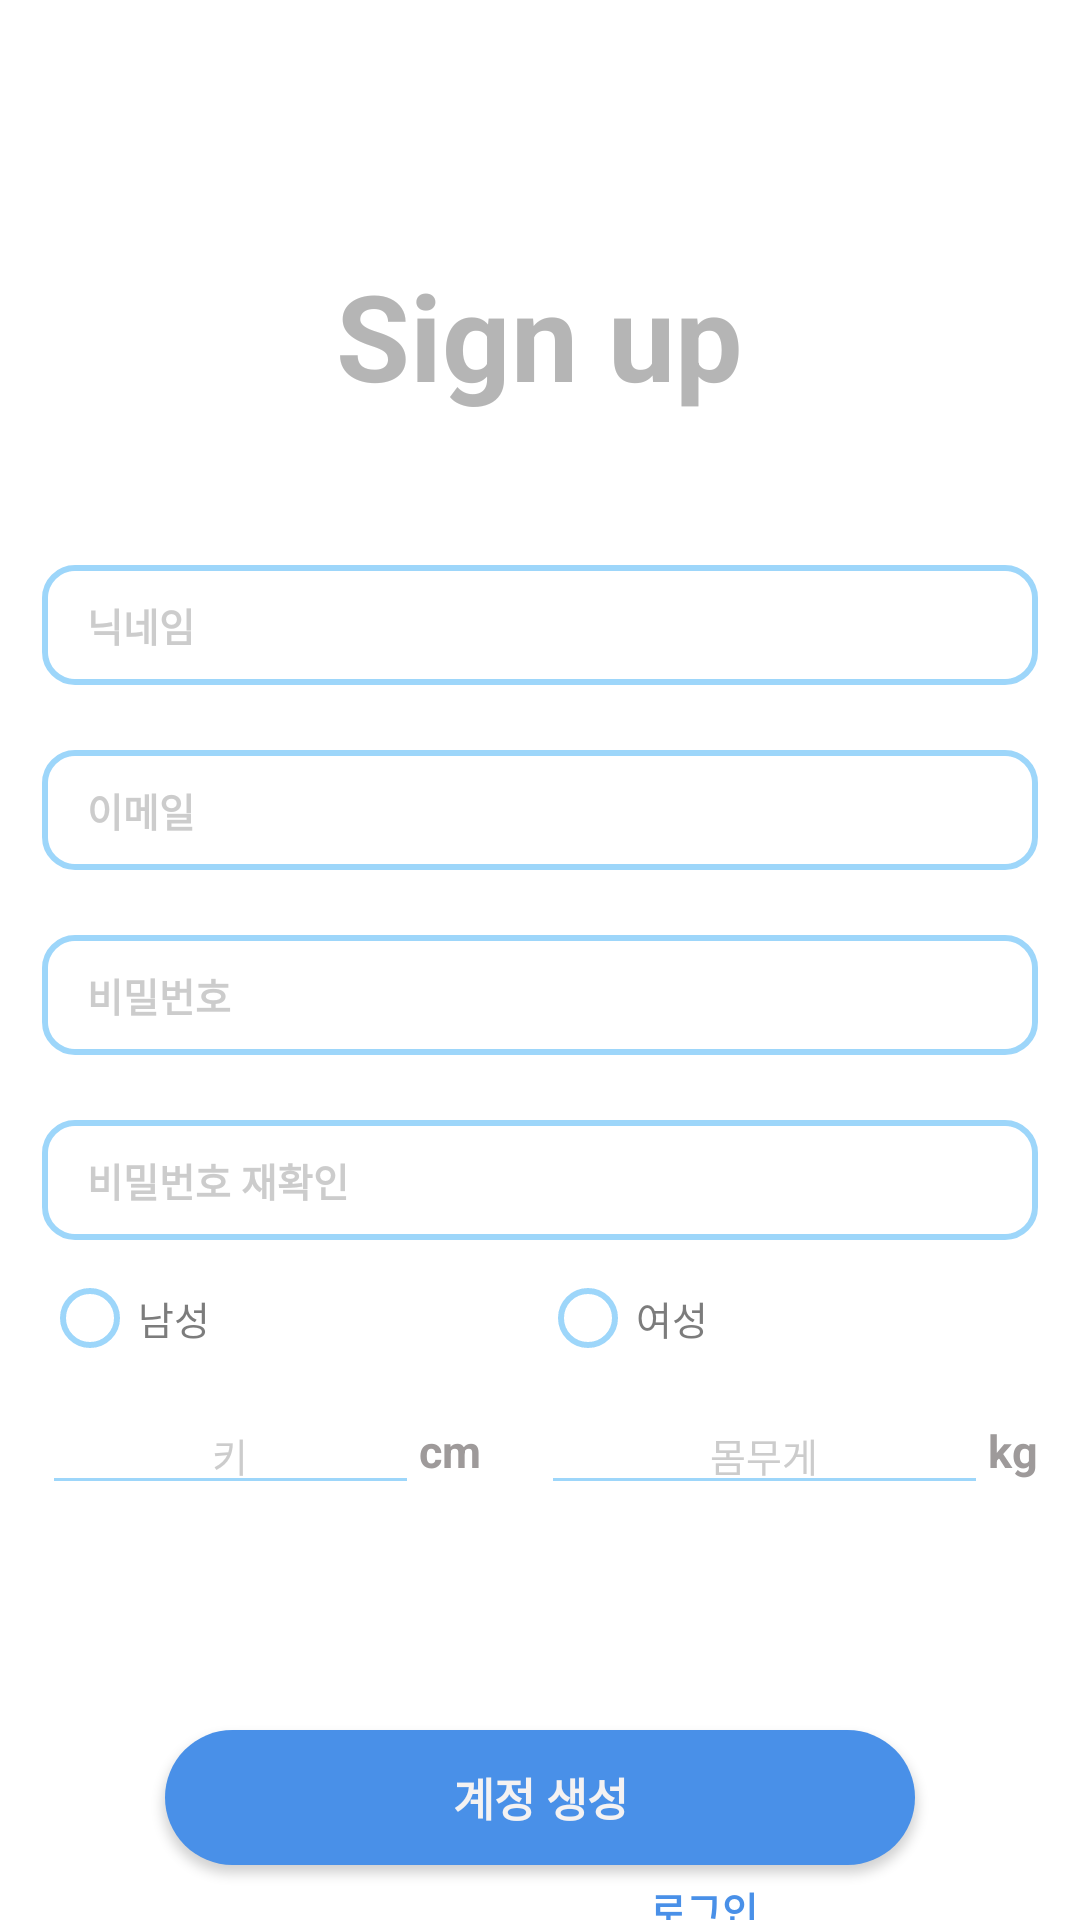

Produce the Android XML layout that renders to this screen, including the resource entries it uses.
<!-- AndroidManifest.xml: application theme Theme.PlanRun -->
<!-- res/layout/activity_register.xml -->
<?xml version="1.0" encoding="utf-8"?>
<LinearLayout xmlns:android="http://schemas.android.com/apk/res/android"
    xmlns:app="http://schemas.android.com/apk/res-auto"
    xmlns:tools="http://schemas.android.com/tools"
    android:layout_width="match_parent"
    android:layout_height="match_parent"
    android:gravity="center"
    tools:context=".RegisterActivity"
    android:background="#FFFFFF"
    android:orientation="vertical">

    <TextView
        android:textAlignment="center"
        android:text="Sign up"
        android:textSize="40dp"
        android:textColor="#DAA8A8A8"
        android:textStyle="bold"
        android:layout_marginTop="85dp"
        android:layout_marginBottom="50dp"
        android:textAllCaps="false"
        android:letterSpacing="0"
        android:layout_width="wrap_content"
        android:layout_height="wrap_content" />
    <EditText
        android:id="@+id/et_nickname"
        android:layout_width="332dp"
        android:layout_height="40dp"
        android:background="@drawable/edit_style"
        android:textSize="13dp"
        android:hint="닉네임"
        android:paddingLeft="15dp"
        android:textColor="@color/black"
        android:textColorHint="#CFC0C0C0"
        android:textStyle="bold"
        android:inputType="textEmailAddress" />
    <TextView
        android:id="@+id/nickname_condition"
        android:textSize="11dp"
        android:layout_width="332dp"
        android:layout_height="wrap_content"
        android:paddingLeft="15dp"
        android:layout_marginBottom="7dp"/>

    <EditText
        android:id="@+id/et_email"
        android:layout_width="332dp"
        android:layout_height="40dp"
        android:background="@drawable/edit_style"
        android:textSize="13dp"
        android:hint="이메일"
        android:paddingLeft="15dp"
        android:textColor="@color/black"
        android:textColorHint="#CFC0C0C0"
        android:textStyle="bold"
        android:inputType="textEmailAddress" />
    <TextView
        android:id="@+id/email_condition"
        android:textSize="11dp"
        android:layout_width="332dp"
        android:layout_height="wrap_content"
        android:paddingLeft="15dp"
        android:layout_marginBottom="7dp" />

    <EditText
        android:id="@+id/et_pwd"
        android:layout_width="332dp"
        android:layout_height="40dp"
        android:background="@drawable/edit_style"
        android:textSize="13dp"
        android:hint="비밀번호"
        android:textColor="@color/black"
        android:paddingLeft="15dp"
        android:textStyle="bold"
        android:textColorHint="#CEC0C0C0"
        android:inputType="textPassword" />

    <TextView
        android:id="@+id/pwd_condition"
        android:textSize="11dp"
        android:layout_width="332dp"
        android:layout_height="wrap_content"
        android:paddingLeft="15dp"
        android:layout_marginBottom="7dp" />

    <EditText
        android:id="@+id/et_pwd_check"
        android:layout_width="332dp"
        android:layout_height="40dp"
        android:background="@drawable/edit_style"
        android:textSize="13dp"
        android:hint="비밀번호 재확인"
        android:paddingLeft="15dp"
        android:textColor="@color/black"
        android:textColorHint="#CFC0C0C0"
        android:textStyle="bold"
        android:inputType="textPassword"/>

    <RadioGroup
        android:id="@+id/radioGroup"
        android:layout_width="332dp"
        android:layout_height="wrap_content"
        android:layout_marginTop="10dp">
        <LinearLayout
            android:layout_weight="1"
            android:orientation="horizontal"
            android:layout_width="match_parent"
            android:layout_height="wrap_content" >
            <RadioButton
                android:layout_weight="1"
                android:id="@+id/radioButtonMale"
                android:layout_width="match_parent"
                android:layout_height="wrap_content"
                android:theme="@style/CustomRadioButton"
                android:textColor="#CF5E5E5E"
                android:textSize="13dp"
                android:text="남성" />
            <RadioButton
                android:layout_weight="1"
                android:id="@+id/radioButtonFemale"
                android:layout_width="match_parent"
                android:layout_height="wrap_content"
                android:theme="@style/CustomRadioButton"
                android:textColor="#CF5E5E5E"
                android:textSize="13dp"
                android:text="여성" />
        </LinearLayout>
    </RadioGroup>
    <LinearLayout
        android:gravity="center"
        android:orientation="horizontal"
        android:layout_marginTop="10dp"
        android:layout_width="332dp"
        android:layout_height="wrap_content">
        <EditText
            android:id="@+id/editTextHeight"
            android:layout_width="wrap_content"
            android:layout_height="wrap_content"
            android:layout_weight="1"
            android:backgroundTint="#9DD6FA"
            android:hint="키"
            android:textColor="@color/black"
            android:textColorHint="#CFC0C0C0"
            android:textAlignment="center"
            android:textSize="13dp"
            android:inputType="numberDecimal" />
        <TextView
            android:text="cm"
            android:textSize="15dp"
            android:textStyle="bold"
            android:textColor="#9E9A9A"
            android:layout_marginRight="10dp"
            android:layout_width="wrap_content"
            android:layout_height="wrap_content" />

        <EditText
            android:id="@+id/editTextWeight"
            android:layout_width="wrap_content"
            android:layout_height="wrap_content"
            android:layout_weight="1"
            android:layout_marginLeft="10dp"
            android:hint="몸무게"
            android:textColor="@color/black"
            android:textColorHint="#CFC0C0C0"
            android:backgroundTint="#9DD6FA"
            android:textAlignment="center"
            android:textSize="13dp"
            android:inputType="numberDecimal" />
        <TextView
            android:text="kg"
            android:textSize="15dp"
            android:textStyle="bold"
            android:textColor="#9E9A9A"
            android:layout_width="wrap_content"
            android:layout_height="wrap_content" />
    </LinearLayout>

    <androidx.appcompat.widget.AppCompatButton
        android:id="@+id/btn_register"
        android:layout_gravity="center_horizontal"
        android:layout_width="250dp"
        android:layout_height="45dp"
        android:layout_marginTop="75dp"
        android:background="@drawable/btn_register_style"
        android:textAllCaps="false"
        android:textSize="15dp"
        android:textStyle="bold"
        android:textColor="#F4F2F2"
        android:letterSpacing="0"
        android:text="계정 생성"/>
    <LinearLayout
        android:gravity="center"
        android:layout_marginTop="5dp"
        android:orientation="horizontal"
        android:layout_width="match_parent"
        android:layout_height="wrap_content">
        <TextView
            android:textSize="13dp"
            android:textAlignment="center"
            android:layout_width="wrap_content"
            android:layout_height="wrap_content"
            android:text="이미 회원이신가요?"
            android:layout_marginLeft="48dp"
            android:layout_marginTop="10dp"
            android:layout_marginBottom="10dp"
            android:textColor="#989eb1"/>
        <Button
            android:layout_width="wrap_content"
            android:layout_height="wrap_content"
            android:background="#00ff0000"
            android:textAlignment="viewStart"
            android:paddingLeft="4dp"
            android:textStyle="bold"
            android:textAllCaps="false"
            android:textColor="#FF4990E8"
            android:textSize="13dp"
            android:text="로그인" />
    </LinearLayout>


</LinearLayout>
<!-- resources referenced by this layout -->
<resources>
  <!-- drawable btn_register_style (drawable) -->
  <?xml version="1.0" encoding="utf-8"?>
  <shape xmlns:android="http://schemas.android.com/apk/res/android"
      android:shape="rectangle">
  
      <corners
          android:bottomLeftRadius="40dp"
          android:bottomRightRadius="40dp"
          android:topLeftRadius="40dp"
          android:topRightRadius="40dp" />
      <padding
          android:bottom="2dp"
          android:left="2dp"
          android:right="2dp"
          android:top="2dp" />
      <solid android:color="#FF4990E8"/>
  </shape>
  <!-- drawable edit_style (drawable) -->
  <?xml version="1.0" encoding="utf-8"?>
  <layer-list xmlns:android="http://schemas.android.com/apk/res/android">
      <item>
          <shape android:shape="rectangle">
              <stroke android:width = "2dp" android:color = "#9DD6FA"/>
              <corners
                  android:bottomRightRadius="10dp"
                  android:bottomLeftRadius="10dp"
                  android:topLeftRadius="10dp"
                  android:topRightRadius="10dp"/>
          </shape>
      </item>
  
      <item
          android:bottom="2dp"
          android:left="2dp"
          android:right="2dp"
          android:top="2dp">
          <shape android:shape="rectangle">
              <solid android:color="#FFFFFF"/>
              <corners
                  android:bottomRightRadius="10dp"
                  android:bottomLeftRadius="10dp"
                  android:topLeftRadius="10dp"
                  android:topRightRadius="10dp"/>
          </shape>
      </item>
  </layer-list>
  <style name="CustomRadioButton" parent="Theme.AppCompat.Light">
          <item name="colorAccent">#FF4990E8</item>
          <item name="colorControlNormal">#9DD6FA</item>
      </style>
  <style name="Theme.PlanRun" parent="Theme.MaterialComponents.Light.NoActionBar">
          
          <item name="colorPrimary">@color/purple_500</item>
          <item name="colorPrimaryVariant">@color/purple_700</item>
          <item name="colorOnPrimary">@color/white</item>
  
  
          
          <item name="colorSecondary">@color/teal_200</item>
          <item name="colorSecondaryVariant">@color/teal_700</item>
          <item name="colorOnSecondary">@color/black</item>
  
          
          <item name="android:statusBarColor">#00000000</item>
  
          <item name="android:windowTranslucentStatus">true</item>
  
  
  
  
  
          
          <item name="windowNoTitle">true</item>
  
  
          <item name="android:windowContentOverlay">@null</item>
      </style>
  <!-- not gathered from this repository: default colours our renderer supplied (Android Studio template values) -->
  <color name="purple_500">#FF6200EE</color>
  <color name="purple_700">#FF3700B3</color>
  <color name="teal_200">#FF03DAC5</color>
  <color name="teal_700">#FF018786</color>
  <color name="black">#FF000000</color>
  <color name="white">#FFFFFFFF</color>
</resources>
